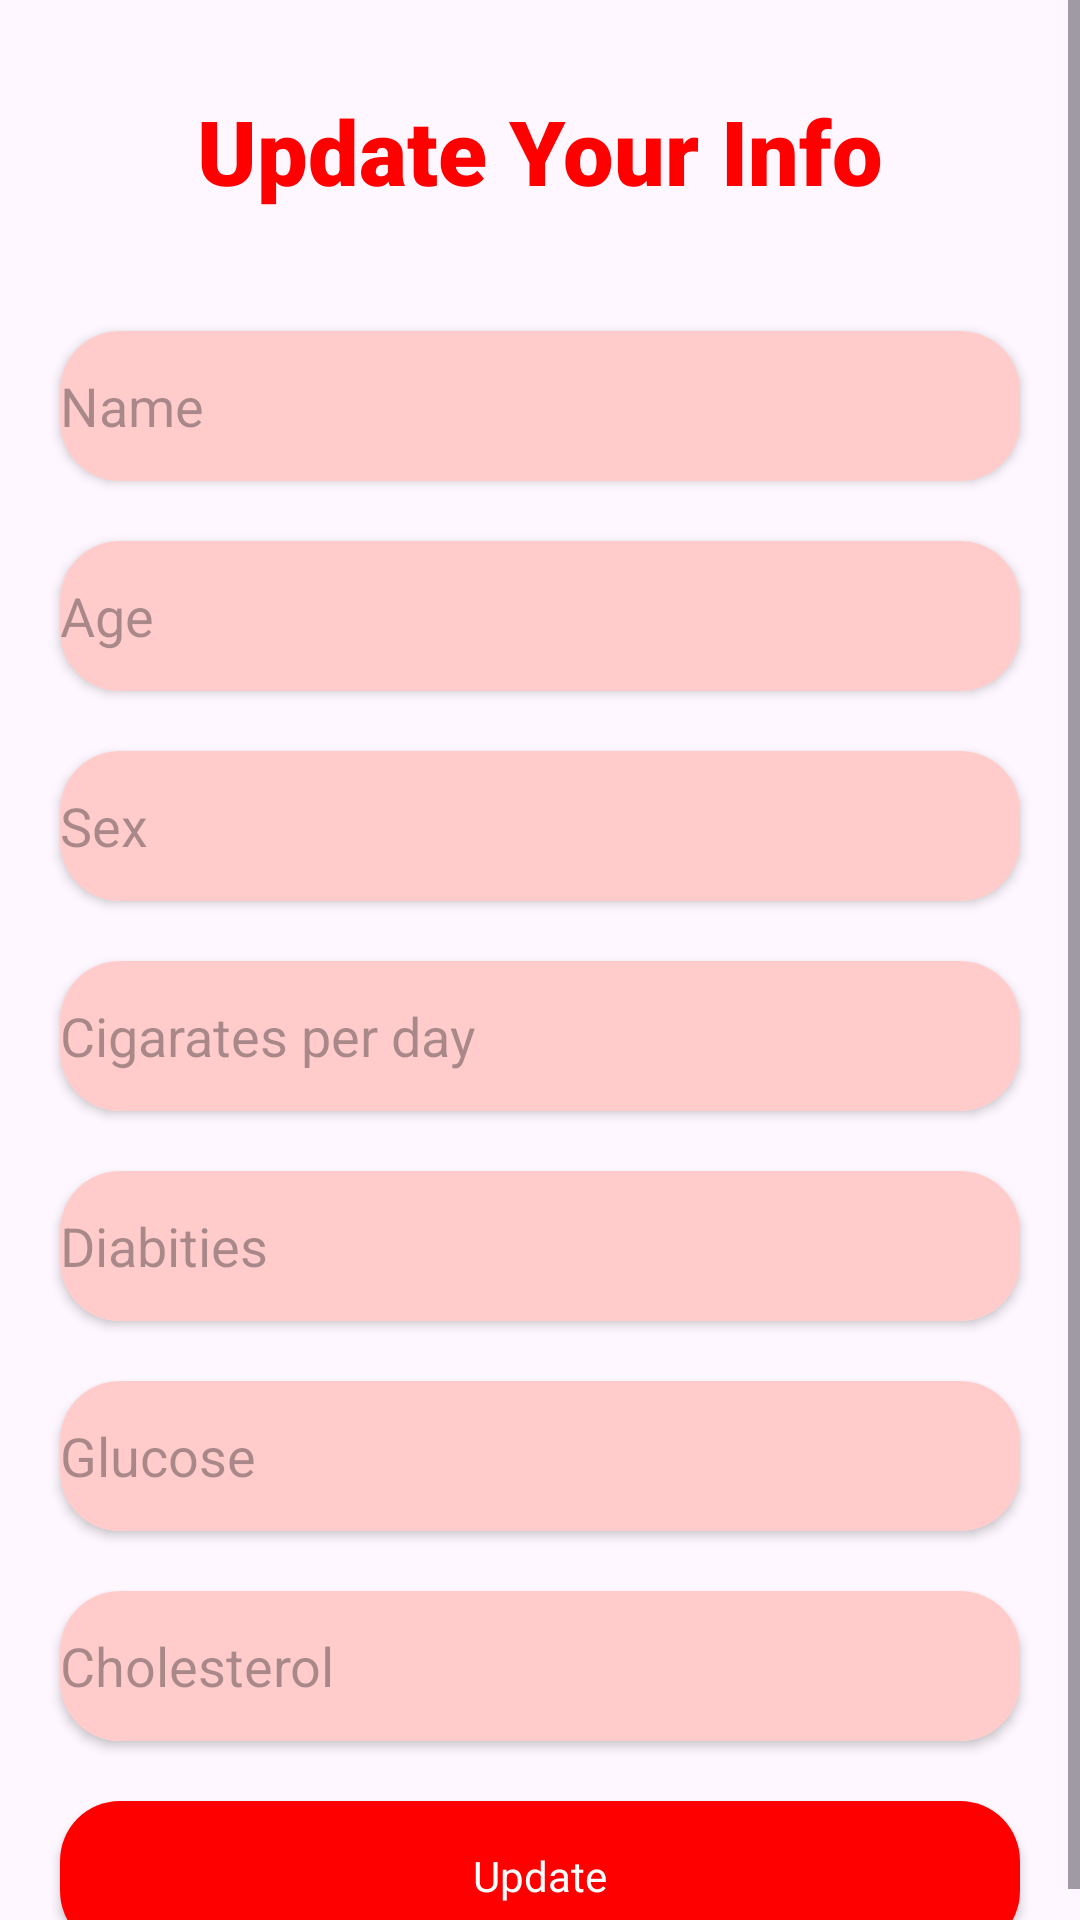

This screen was rendered from an Android layout file. Write that file and the resources it references.
<!-- AndroidManifest.xml: application theme Theme.HealthyHeartFinal -->
<!-- res/layout/changeprofiledetails_activity.xml -->
<?xml version="1.0" encoding="utf-8"?>
<androidx.constraintlayout.widget.ConstraintLayout xmlns:android="http://schemas.android.com/apk/res/android"
    xmlns:app="http://schemas.android.com/apk/res-auto"
    xmlns:tools="http://schemas.android.com/tools"
    android:layout_width="match_parent"
    android:layout_height="match_parent"
    tools:context=".changeprofiledetails">

    <ScrollView
        android:layout_width="match_parent"
        android:layout_height="match_parent">

        <LinearLayout
            android:layout_width="match_parent"
            android:layout_height="wrap_content"
            android:orientation="vertical" >

            <TextView
                android:id="@+id/textView28"
                android:layout_width="match_parent"
                android:layout_height="wrap_content"
                android:layout_marginTop="30dp"
                android:fontFamily="sans-serif-black"
                android:gravity="center_horizontal"
                android:text="Update Your Info"
                android:textColor="@color/red"
                android:textSize="30sp" />

            <androidx.cardview.widget.CardView
                android:layout_width="match_parent"
                android:layout_height="match_parent"
                android:layout_marginLeft="20dp"
                android:layout_marginTop="40dp"
                android:layout_marginRight="20dp"
                app:cardCornerRadius="20dp">

                <EditText
                    android:id="@+id/editTextText"
                    android:layout_width="match_parent"
                    android:layout_height="50dp"
                    android:background="@color/lightred"
                    android:ems="10"
                    android:hint="Name"
                    android:inputType="text" />
            </androidx.cardview.widget.CardView>

            <androidx.cardview.widget.CardView
                android:layout_width="match_parent"
                android:layout_height="match_parent"
                android:layout_marginLeft="20dp"
                android:layout_marginTop="20dp"
                android:layout_marginRight="20dp"
                app:cardCornerRadius="20dp">

                <EditText
                    android:id="@+id/editTextNumber"
                    android:layout_width="match_parent"
                    android:layout_height="50dp"
                    android:background="@color/lightred"
                    android:ems="10"
                    android:hint="Age"
                    android:inputType="number" />
            </androidx.cardview.widget.CardView>

            <androidx.cardview.widget.CardView
                android:layout_width="match_parent"
                android:layout_height="match_parent"
                android:layout_marginLeft="20dp"
                android:layout_marginTop="20dp"
                android:layout_marginRight="20dp"
                app:cardCornerRadius="20dp">

                <EditText
                    android:id="@+id/editTextNumber2"
                    android:layout_width="match_parent"
                    android:layout_height="50dp"
                    android:background="@color/lightred"
                    android:ems="10"
                    android:hint="Sex"
                    android:inputType="number" />

            </androidx.cardview.widget.CardView>

            <androidx.cardview.widget.CardView
                android:layout_width="match_parent"
                android:layout_height="match_parent"
                android:layout_marginLeft="20dp"
                android:layout_marginTop="20dp"
                android:layout_marginRight="20dp"
                app:cardCornerRadius="20dp">

                <EditText
                    android:id="@+id/editTextNumber7"
                    android:layout_width="match_parent"
                    android:layout_height="50dp"
                    android:background="@color/lightred"
                    android:ems="10"
                    android:hint="Cigarates per day"
                    android:inputType="number" />
            </androidx.cardview.widget.CardView>

            <androidx.cardview.widget.CardView
                android:layout_width="match_parent"
                android:layout_height="match_parent"
                android:layout_marginLeft="20dp"
                android:layout_marginTop="20dp"
                android:layout_marginRight="20dp"
                app:cardCornerRadius="20dp">

                <EditText
                    android:id="@+id/editTextNumber4"
                    android:layout_width="match_parent"
                    android:layout_height="50dp"
                    android:background="@color/lightred"
                    android:ems="10"
                    android:hint="Diabities"
                    android:inputType="number" />
            </androidx.cardview.widget.CardView>

            <androidx.cardview.widget.CardView
                android:layout_width="match_parent"
                android:layout_height="wrap_content"
                android:layout_marginLeft="20dp"
                android:layout_marginTop="20dp"
                android:layout_marginRight="20dp"
                app:cardCornerRadius="20dp">

                <EditText
                    android:id="@+id/editTextNumber5"
                    android:layout_width="match_parent"
                    android:layout_height="50dp"
                    android:background="@color/lightred"
                    android:ems="10"
                    android:hint="Glucose"
                    android:inputType="number" />
            </androidx.cardview.widget.CardView>

            <androidx.cardview.widget.CardView
                android:layout_width="match_parent"
                android:layout_height="match_parent"
                android:layout_marginLeft="20dp"
                android:layout_marginTop="20dp"
                android:layout_marginRight="20dp"
                app:cardCornerRadius="20dp">

                <EditText
                    android:id="@+id/editTextNumber6"
                    android:layout_width="match_parent"
                    android:layout_height="50dp"
                    android:background="@color/lightred"
                    android:ems="10"
                    android:hint="Cholesterol"
                    android:inputType="number" />
            </androidx.cardview.widget.CardView>

            <androidx.cardview.widget.CardView
                android:layout_width="match_parent"
                android:layout_height="wrap_content"
                android:layout_marginLeft="20dp"
                android:layout_marginTop="20dp"
                android:layout_marginRight="20dp"
                app:cardCornerRadius="20dp">

                <TextView
                    android:id="@+id/textView30"
                    android:layout_width="match_parent"
                    android:layout_height="50dp"
                    android:background="@color/red"
                    android:gravity="center_horizontal|center_vertical"
                    android:text="Update"
                    android:textColor="@color/white" />
            </androidx.cardview.widget.CardView>
        </LinearLayout>
    </ScrollView>

</androidx.constraintlayout.widget.ConstraintLayout>
<!-- resources referenced by this layout -->
<resources>
  <color name="lightred">#ffcccb</color>
  <color name="red">#ff0000</color>
  <color name="white">#FFFFFFFF</color>
  <style name="Theme.HealthyHeartFinal" parent="Base.Theme.HealthyHeartFinal" />
  <style name="Base.Theme.HealthyHeartFinal" parent="Theme.Material3.DayNight.NoActionBar">
          
           <item name="colorPrimary">@color/red</item>
      </style>
</resources>
